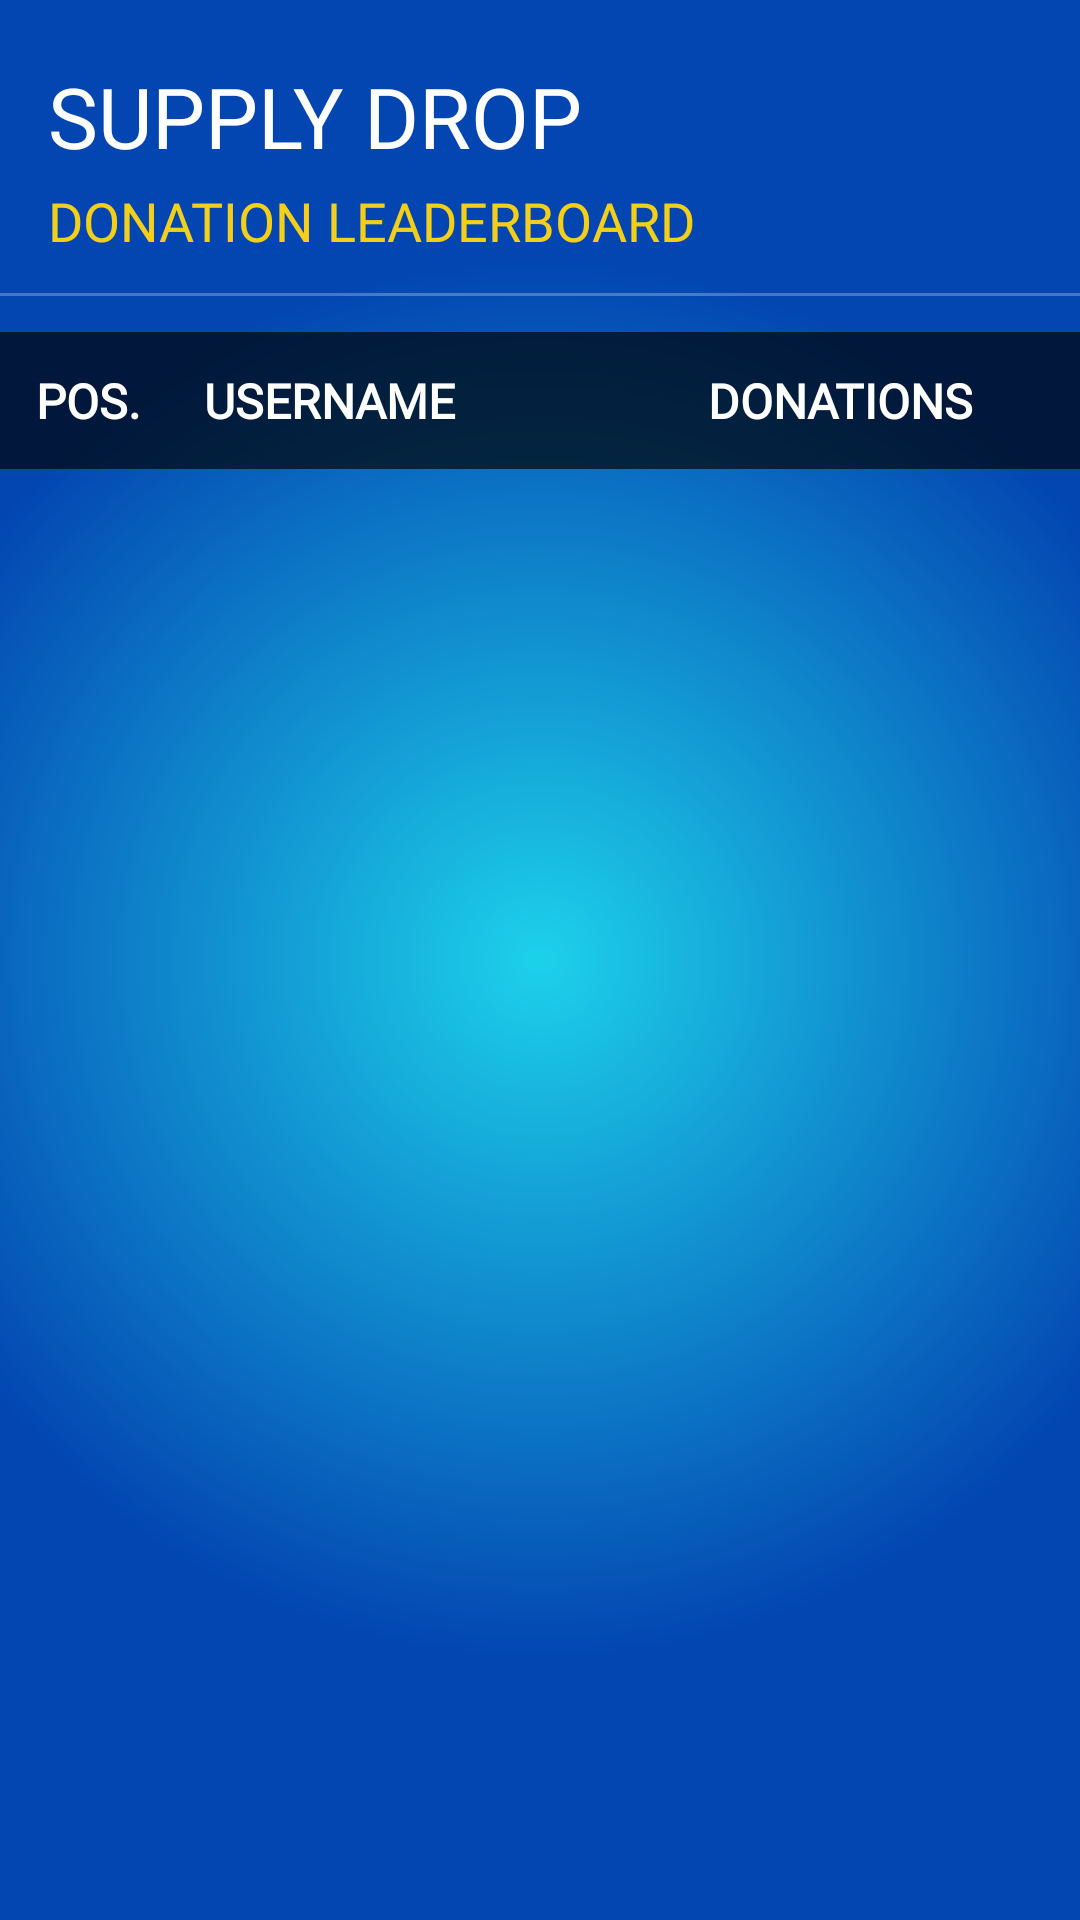

Write the Android layout XML for this screen, with the resource values it uses.
<!-- AndroidManifest.xml: application theme Theme.SupplyDrop -->
<!-- res/layout/activity_donation_leaderboard.xml -->
<?xml version="1.0" encoding="utf-8"?>
<androidx.constraintlayout.widget.ConstraintLayout
    xmlns:android="http://schemas.android.com/apk/res/android"
    xmlns:app="http://schemas.android.com/apk/res-auto"
    android:layout_width="match_parent"
    android:layout_height="match_parent"
    android:fitsSystemWindows="true"
    android:background="@drawable/login_background">

    <TextView
        android:id="@+id/appTitleLbl"
        android:layout_width="match_parent"
        android:layout_height="wrap_content"
        android:fontFamily="@font/luckiest_guy"
        android:text="SUPPLY DROP"
        android:textColor="@color/white"
        android:textSize="28sp"
        android:paddingTop="20dp"
        android:paddingStart="16dp"
        android:paddingBottom="4dp"
        app:layout_constraintTop_toTopOf="parent"
        app:layout_constraintStart_toStartOf="parent"
        app:layout_constraintEnd_toEndOf="parent"/>

    <TextView
        android:id="@+id/subTitleLbl"
        android:layout_width="match_parent"
        android:layout_height="wrap_content"
        android:fontFamily="@font/luckiest_guy"
        android:text="DONATION LEADERBOARD"
        android:textColor="@color/yellow"
        android:textSize="18sp"
        android:paddingStart="16dp"
        android:paddingBottom="12dp"
        app:layout_constraintTop_toBottomOf="@id/appTitleLbl"
        app:layout_constraintStart_toStartOf="parent"
        app:layout_constraintEnd_toEndOf="parent"/>

    <View
        android:id="@+id/divider"
        android:layout_width="match_parent"
        android:layout_height="1dp"
        android:background="#44ffffff"
        app:layout_constraintTop_toBottomOf="@id/subTitleLbl"
        app:layout_constraintStart_toStartOf="parent"
        app:layout_constraintEnd_toEndOf="parent"/>

    <LinearLayout
        android:id="@+id/tableHeader"
        android:layout_width="match_parent"
        android:layout_height="wrap_content"
        android:orientation="horizontal"
        android:background="#AA000000"
        android:layout_marginTop="12dp"
        android:padding="12dp"
        app:layout_constraintTop_toBottomOf="@id/divider"
        app:layout_constraintStart_toStartOf="parent"
        app:layout_constraintEnd_toEndOf="parent">

        <TextView
            android:layout_width="0dp"
            android:layout_height="wrap_content"
            android:layout_weight="1"
            android:text="POS."
            android:textColor="@color/white"
            android:textStyle="bold"
            android:fontFamily="@font/luckiest_guy"
            android:textSize="16sp"/>

        <TextView
            android:layout_width="0dp"
            android:layout_height="wrap_content"
            android:layout_weight="3"
            android:text="USERNAME"
            android:textColor="@color/white"
            android:textStyle="bold"
            android:fontFamily="@font/luckiest_guy"
            android:textSize="16sp"/>

        <TextView
            android:layout_width="0dp"
            android:layout_height="wrap_content"
            android:layout_weight="2"
            android:text="DONATIONS"
            android:textColor="@color/white"
            android:textStyle="bold"
            android:fontFamily="@font/luckiest_guy"
            android:textSize="16sp"/>

    </LinearLayout>

    <ListView
        android:id="@+id/leaderboardListView"
        android:layout_width="match_parent"
        android:layout_height="0dp"
        android:divider="#44ffffff"
        android:dividerHeight="1dp"
        app:layout_constraintTop_toBottomOf="@id/tableHeader"
        app:layout_constraintBottom_toBottomOf="parent"
        app:layout_constraintStart_toStartOf="parent"
        app:layout_constraintEnd_toEndOf="parent"/>

</androidx.constraintlayout.widget.ConstraintLayout>
<!-- resources referenced by this layout -->
<resources>
  <color name="white">#FFFFFFFF</color>
  <color name="yellow">#F3CF1A</color>
  <!-- drawable login_background (drawable) -->
  <?xml version="1.0" encoding="utf-8"?>
  <shape xmlns:android="http://schemas.android.com/apk/res/android">
      <gradient
          android:type="radial"
          android:gradientRadius="65%p"
          android:centerX="50%"
          android:centerY="50%"
          android:startColor="@color/lblue"
          android:endColor="@color/dblue">
  
      </gradient></shape>
  <style name="Theme.SupplyDrop" parent="Base.Theme.SupplyDrop" />
  <color name="lblue">#1DD1EA</color>
  <color name="dblue">#0345B1</color>
  <style name="Base.Theme.SupplyDrop" parent="Theme.AppCompat.NoActionBar">
          
          
      </style>
</resources>
